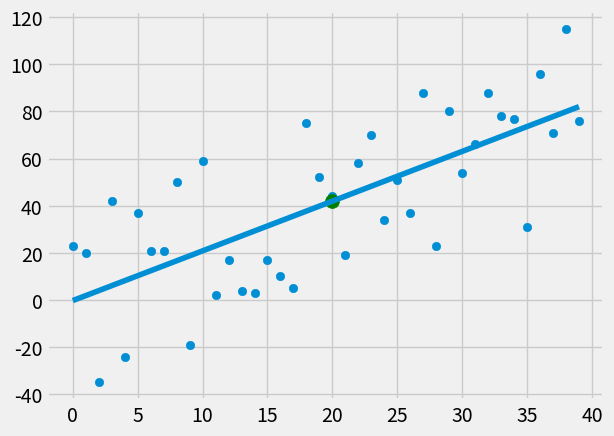

Here is the Python script that generated this plot:
from statistics import mean
import numpy as np
import matplotlib.pyplot as plt
from matplotlib import style
import random

style.use('fivethirtyeight')

def create_dataset(hm, variance, step=2, correlation=False):
    val = 1
    ys = []
    for i in range(hm):
        y = val + random.randrange(-variance, variance)
        ys.append(y)
        if correlation and correlation == 'pos':
            val+=step
        elif correlation and correlation == 'neg':
            val-+step
        xs= [i for i in range(len(ys))]   
    return np.array(xs, dtype=np.float64), np.array(ys, dtype=np.float64)
    

def best_fit_slope_and_intercept (xs,ys):
    m = ( ((mean(xs) * mean(ys)) - mean(xs*ys) )
          /((mean(xs)**2 - mean(xs**2))))
    b = mean(ys) - m*mean(xs)
    return m, b

def squared_error (ys_orig, ys_line):
    return sum((ys_line-ys_orig)**2)

def coefficient_of_determination(ys_orig, ys_line):
    y_mean_line = [mean(ys_orig) for y in ys_orig]
    squared_error_regr = squared_error (ys_orig, ys_line)
    squared_error_y_mean = squared_error (ys_orig, y_mean_line)
    return 1 - (squared_error_regr / squared_error_y_mean)

xs, ys = create_dataset(40, 40, 2, correlation='pos')

m,b = best_fit_slope_and_intercept(xs,ys)

regression_line = [(m*x)+b for x in xs]

predict_x = 20
predict_y = (m*predict_x)+b

r_squared = coefficient_of_determination(ys, regression_line)
print(r_squared)

plt.scatter(xs,ys)
plt.scatter(predict_x, predict_y, color='g', s=100)
plt.plot(xs, regression_line)
plt.show()
